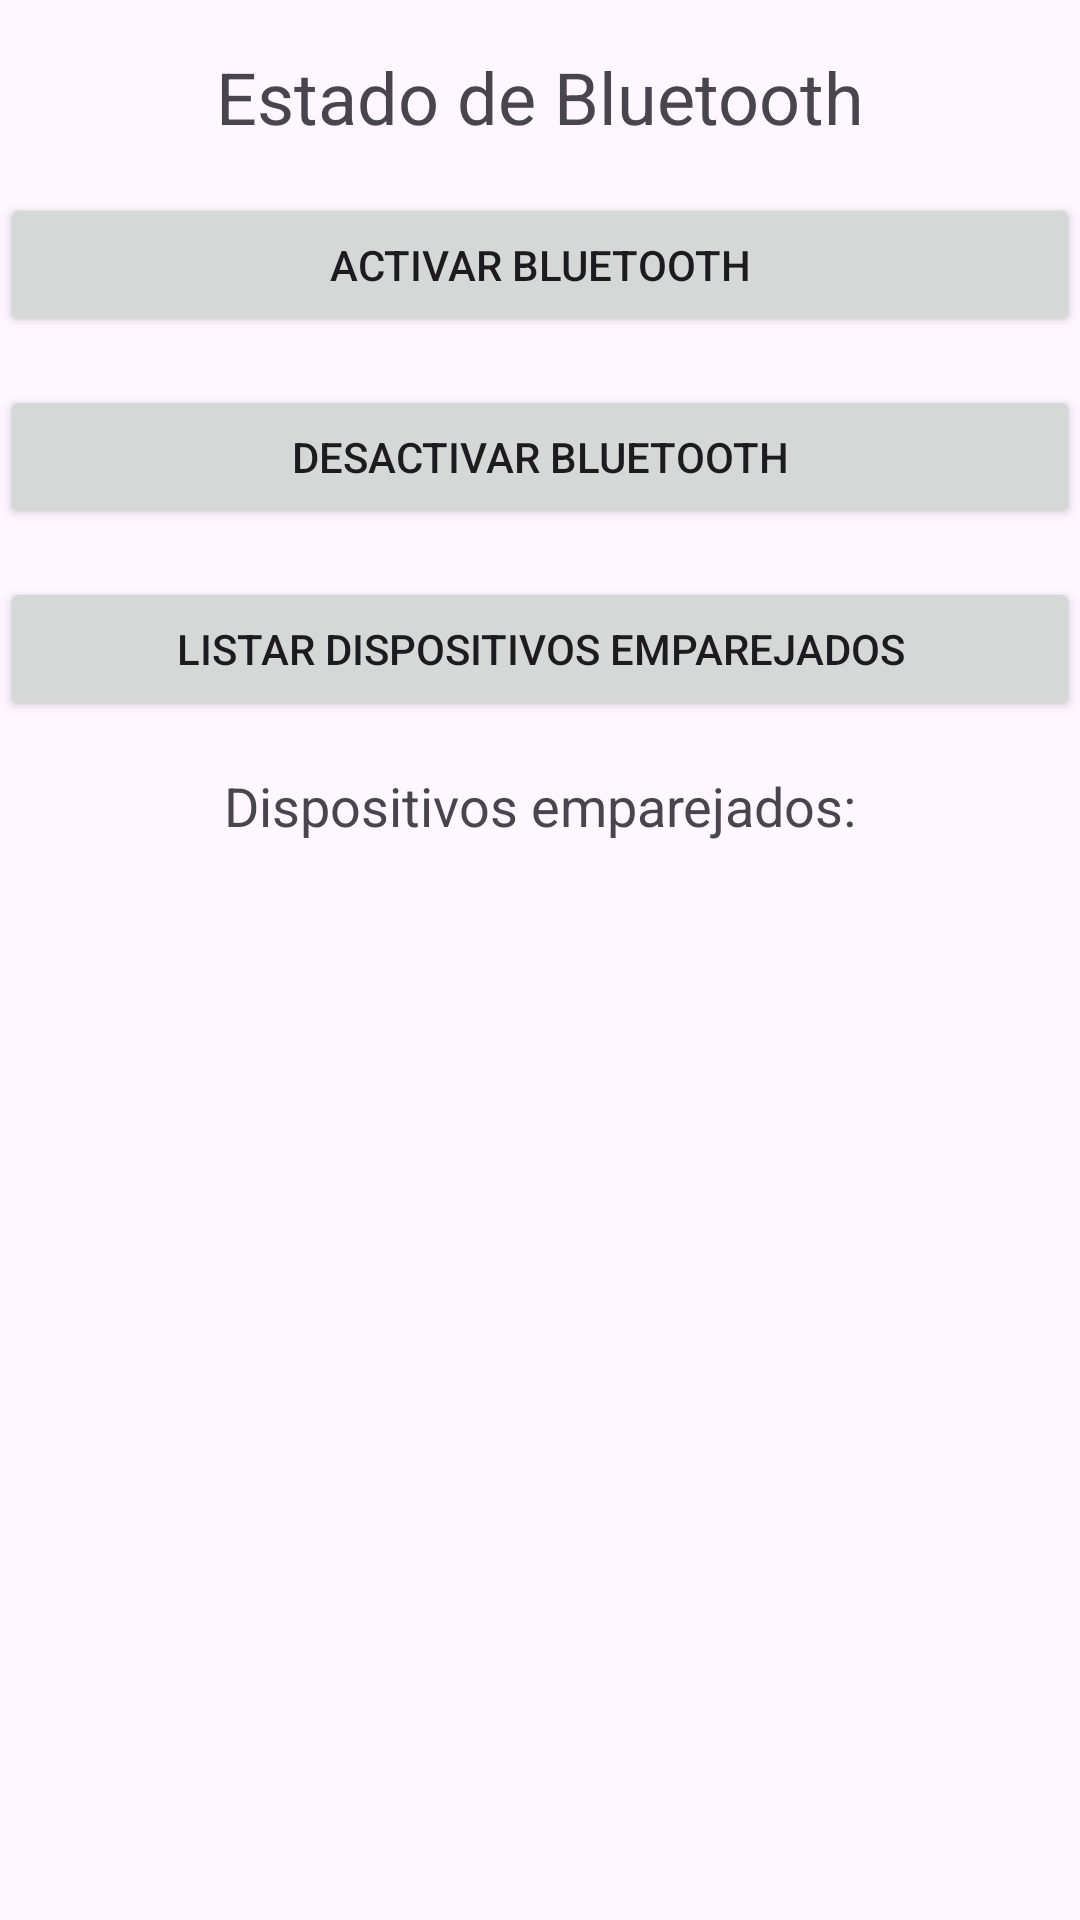

Android layout source for this screen:
<!-- AndroidManifest.xml: application theme Theme.Gestion_Permiso -->
<!-- res/layout/activity_bluetooth.xml -->
<?xml version="1.0" encoding="utf-8"?>
<androidx.constraintlayout.widget.ConstraintLayout xmlns:android="http://schemas.android.com/apk/res/android"
    xmlns:app="http://schemas.android.com/apk/res-auto"
    xmlns:tools="http://schemas.android.com/tools"
    android:layout_width="match_parent"
    android:layout_height="match_parent"
    tools:context=".BluetoothActivity">

    <TextView
        android:id="@+id/tvBluetoothStatus"
        android:layout_width="wrap_content"
        android:layout_height="wrap_content"
        android:text="Estado de Bluetooth"
        android:textSize="24sp"
        app:layout_constraintTop_toTopOf="parent"
        app:layout_constraintStart_toStartOf="parent"
        app:layout_constraintEnd_toEndOf="parent"
        android:layout_marginTop="16dp"/>

    <Button
        android:id="@+id/btnEnableBT"
        android:layout_width="0dp"
        android:layout_height="wrap_content"
        android:text="Activar Bluetooth"
        app:layout_constraintTop_toBottomOf="@id/tvBluetoothStatus"
        app:layout_constraintStart_toStartOf="parent"
        app:layout_constraintEnd_toEndOf="parent"
        android:layout_marginTop="16dp"/>

    <Button
        android:id="@+id/btnDisableBT"
        android:layout_width="0dp"
        android:layout_height="wrap_content"
        android:text="Desactivar Bluetooth"
        app:layout_constraintTop_toBottomOf="@id/btnEnableBT"
        app:layout_constraintStart_toStartOf="parent"
        app:layout_constraintEnd_toEndOf="parent"
        android:layout_marginTop="16dp"/>

    <Button
        android:id="@+id/btnListDevices"
        android:layout_width="0dp"
        android:layout_height="wrap_content"
        android:text="Listar Dispositivos Emparejados"
        app:layout_constraintTop_toBottomOf="@id/btnDisableBT"
        app:layout_constraintStart_toStartOf="parent"
        app:layout_constraintEnd_toEndOf="parent"
        android:layout_marginTop="16dp"/>

    <TextView
        android:id="@+id/tvPairedDevices"
        android:layout_width="wrap_content"
        android:layout_height="wrap_content"
        android:text="Dispositivos emparejados:"
        android:textSize="18sp"
        app:layout_constraintTop_toBottomOf="@id/btnListDevices"
        app:layout_constraintStart_toStartOf="parent"
        app:layout_constraintEnd_toEndOf="parent"
        android:layout_marginTop="16dp"/>

</androidx.constraintlayout.widget.ConstraintLayout>
<!-- resources referenced by this layout -->
<resources>
  <style name="Theme.Gestion_Permiso" parent="Base.Theme.Gestion_Permiso" />
  <style name="Base.Theme.Gestion_Permiso" parent="Theme.Material3.DayNight.NoActionBar">
          
          
      </style>
</resources>
